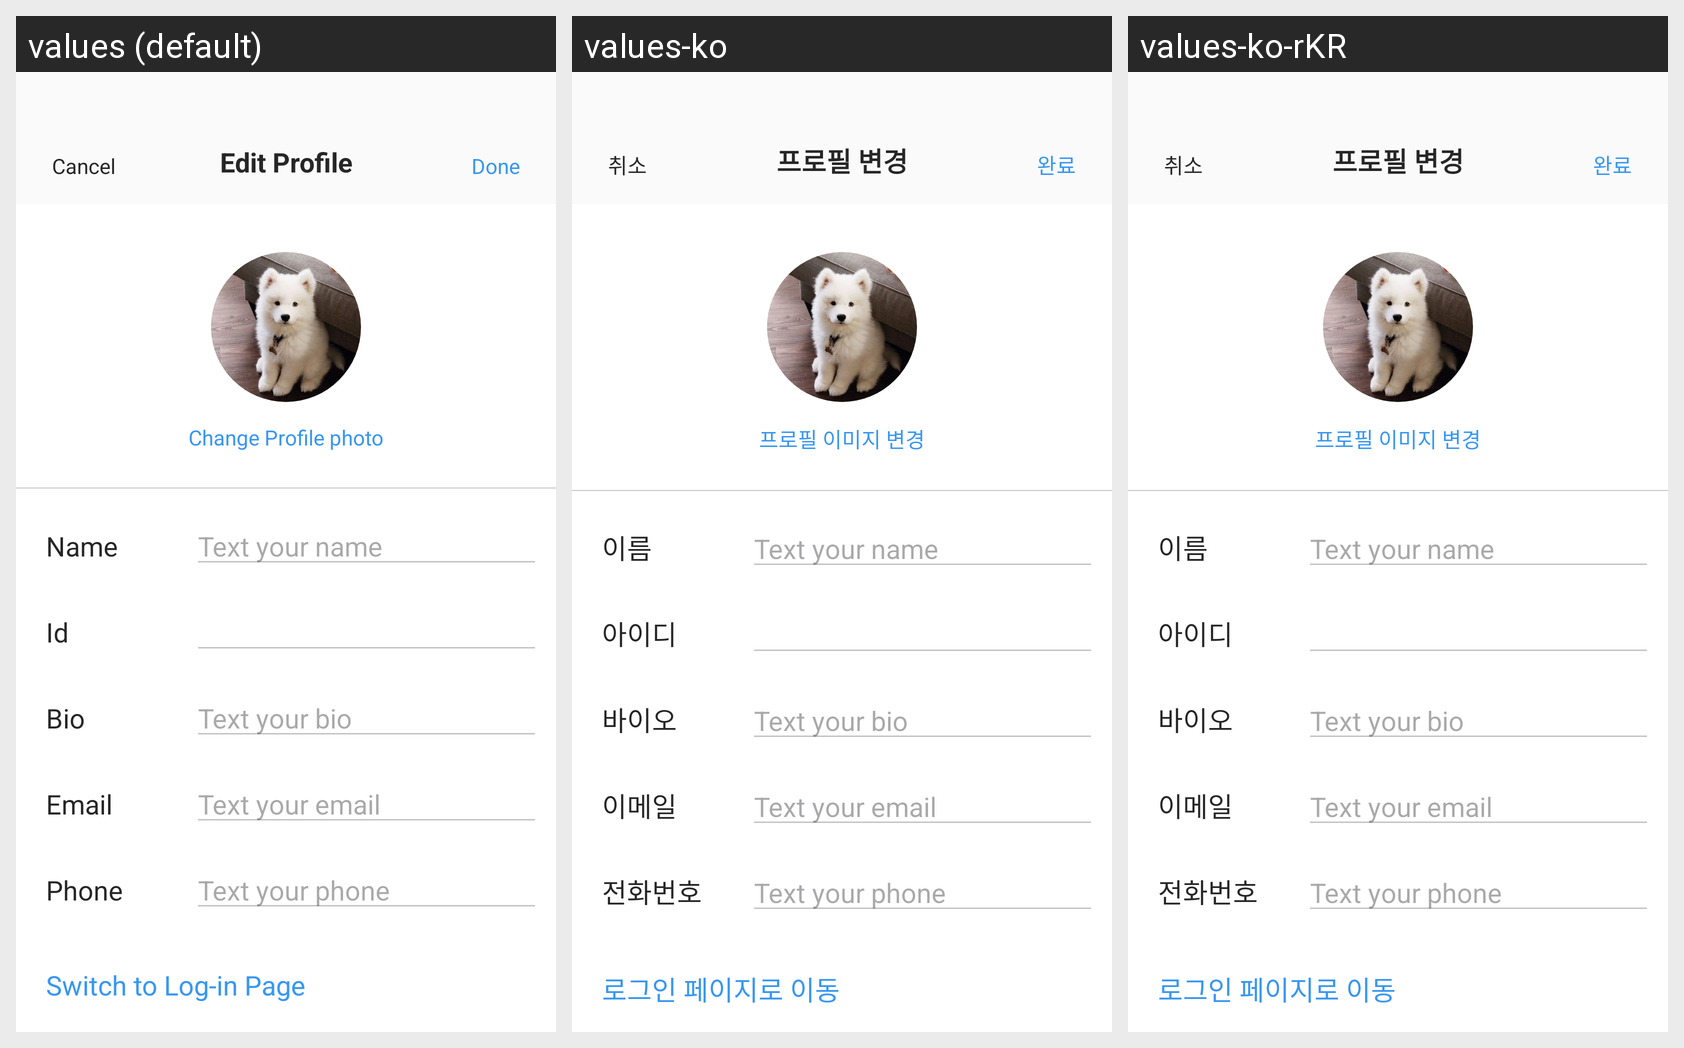

The Android screen above is rendered under several locales of the same app. Produce the string resources it draws, with the default and per-locale values.
Android screen res/layout/activity_my.xml rendered under 3 locales, left to right: values (default), values-ko, values-ko-rKR. Device: Nexus 5 (rendered at 1080×1920; each locale shown at half size, 540×960, under a caption strip naming it); theme Theme.SNSAPP.
Strings drawn on this screen, with the default value and each locale's value (text and hints the layout hard-codes, and strings that could not be matched under every locale, appear in the picture but are not listed):

btn_my_cancel
  values: Cancel
  values-ko: 취소
  values-ko-rKR: 취소  [from values-ko]

btn_my_editProfileTitle
  values: Edit Profile
  values-ko: 프로필 변경
  values-ko-rKR: 프로필 변경  [from values-ko]

btn_my_done
  values: Done
  values-ko: 완료
  values-ko-rKR: 완료  [from values-ko]

btn_my_changeProfile
  values: Change Profile photo
  values-ko: 프로필 이미지 변경
  values-ko-rKR: 프로필 이미지 변경  [from values-ko]

tv_my_name
  values: Name
  values-ko: 이름
  values-ko-rKR: 이름  [from values-ko]

tv_my_id
  values: Id
  values-ko: 아이디
  values-ko-rKR: 아이디  [from values-ko]

tv_my_bio
  values: Bio
  values-ko: 바이오
  values-ko-rKR: 바이오  [from values-ko]

tv_my_email
  values: Email
  values-ko: 이메일
  values-ko-rKR: 이메일  [from values-ko]

tv_my_phone
  values: Phone
  values-ko: 전화번호
  values-ko-rKR: 전화번호  [from values-ko]

btn_my_switchToLogin
  values: Switch to Log-in Page
  values-ko: 로그인 페이지로 이동
  values-ko-rKR: 로그인 페이지로 이동  [from values-ko]
